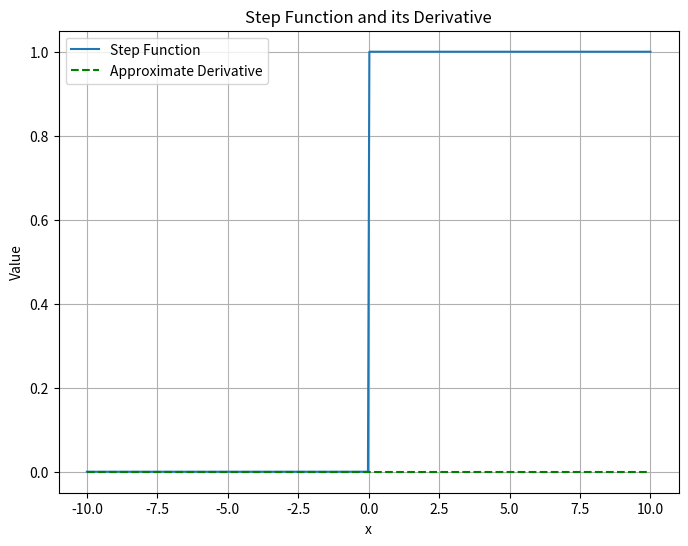

Here is the Python script that generated this plot:
# Import necessary libraries
import numpy as np  # Library for mathematical operations and array manipulation
import matplotlib.pyplot as plt  # Library for generating plots

# Define the function that plots the step function (Heaviside) and its approximate derivative
def plot_step_function():
    """
    This function plots the Heaviside step function and its approximate derivative.
    The derivative is approximated as a zero function except for a discontinuity at x = 0.
    """
    
    # Define the step function (Heaviside)
    def step_function(x):
        return np.where(x < 0, 0, 1)  # Returns 0 if x < 0, and 1 if x >= 0
    
    # Define the range of values for x
    x = np.linspace(-10, 10, 400)  # Creates an array of 400 evenly spaced values in the range [-10, 10]
    
    # Evaluate the step function at the values of x
    y = step_function(x)
    
    # Approximate derivative of the step function
    y_deriv = np.zeros_like(x)  # The derivative is 0 over most of the domain (except at x=0, where there is a discontinuity)
    
    # Create a figure for the plot
    plt.figure(figsize=(8, 6))  # Defines the figure size in inches (8x6)
    
    # Plot the step function
    plt.plot(x, y, label='Step Function')  
    
    # Plot the approximate derivative (dashed green line)
    plt.plot(x, y_deriv, label='Approximate Derivative', linestyle='--', color='green')
    
    # Axis labels
    plt.xlabel('x')
    plt.ylabel('Value')
    
    # Title of the plot
    plt.title('Step Function and its Derivative')
    
    # Add a legend to identify the curves
    plt.legend()
    
    # Add grid to improve visibility
    plt.grid(True)
    
    # Display the plot on screen
    plt.show()

# Check if the script is executed directly
if __name__ == "__main__":
    plot_step_function()  # Call the function to plot the step function and its derivative
